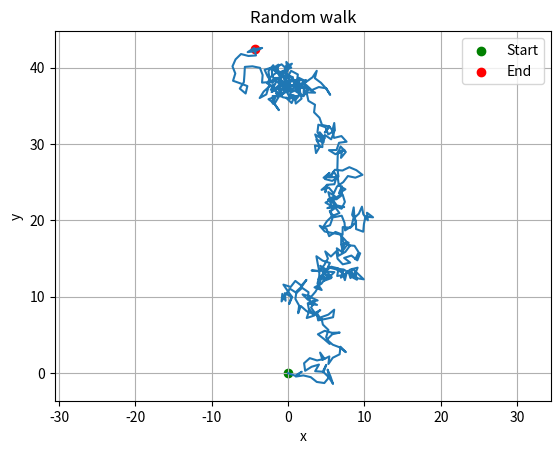

Recreate this plot in Python.
import numpy as np
import matplotlib.pyplot as plt

# Number of steps and step size
N = 500
s = 1

# Random direction for each step
theta = np.random.uniform(0, 2 * np.pi, N)

# Components of each step
dx = s * np.cos(theta)
dy = s * np.sin(theta)

# Position after each step
x = np.concatenate(([0], np.cumsum(dx)))
y = np.concatenate(([0], np.cumsum(dy)))

# Plot random walk
plt.plot(x, y)
plt.scatter(x[0], y[0], color="green", label="Start")
plt.scatter(x[-1], y[-1], color="red", label="End")
plt.grid(True)
plt.axis("equal")
plt.xlabel("x")
plt.ylabel("y")
plt.title("Random walk")
plt.legend()
plt.show()
